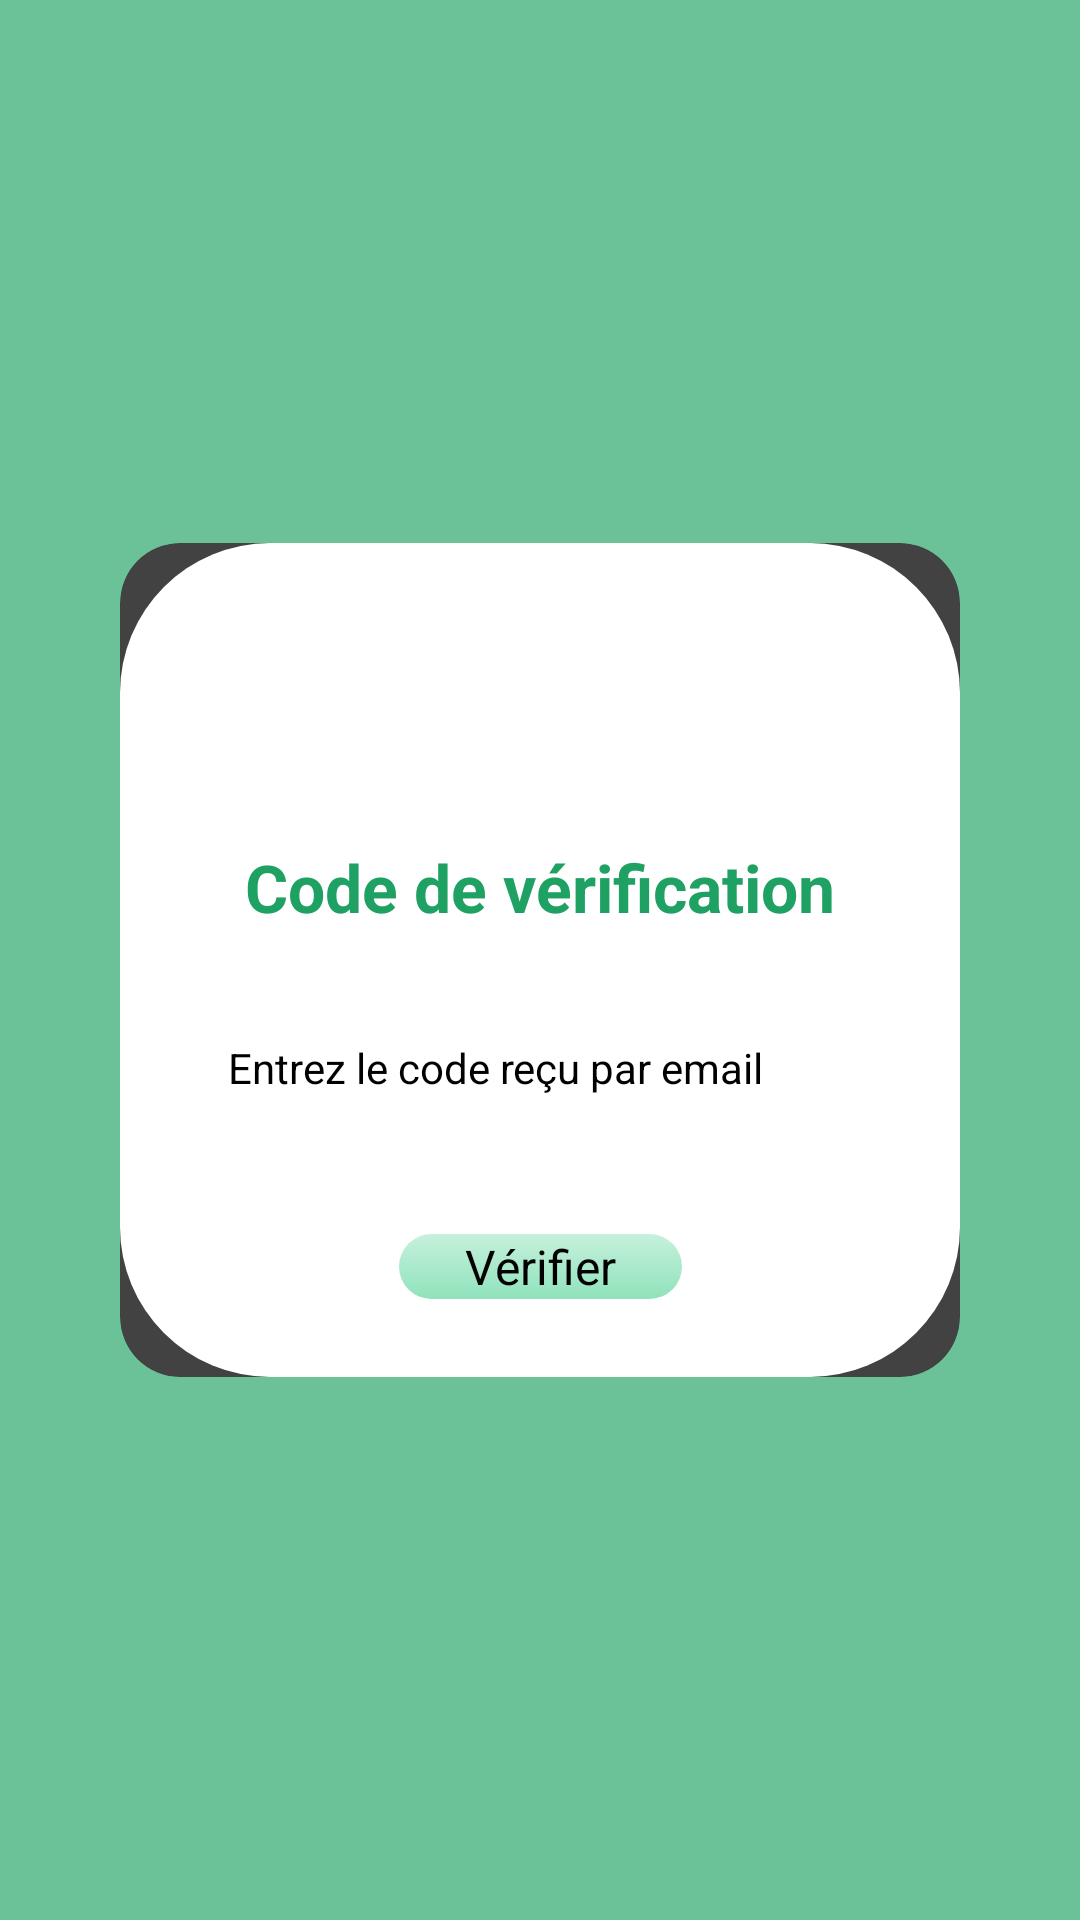

Android layout source for this screen:
<!-- AndroidManifest.xml: application theme Theme.MyApplication -->
<!-- res/layout/activity_verifcation.xml -->
<?xml version="1.0" encoding="utf-8"?>
<androidx.constraintlayout.widget.ConstraintLayout
    xmlns:android="http://schemas.android.com/apk/res/android"
    xmlns:app="http://schemas.android.com/apk/res-auto"
    xmlns:tools="http://schemas.android.com/tools"
    android:layout_width="match_parent"
    android:layout_height="match_parent"
    android:background="#A71EA162"
    android:padding="24dp"
    tools:context=".VerificationActivity">

    
    <androidx.cardview.widget.CardView
        android:id="@+id/cardContainer"
        android:layout_width="0dp"
        android:layout_height="wrap_content"
        android:layout_margin="16dp"
        app:cardCornerRadius="20dp"
        app:cardElevation="8dp"
        app:layout_constraintTop_toTopOf="parent"
        app:layout_constraintBottom_toBottomOf="parent"
        app:layout_constraintStart_toStartOf="parent"
        app:layout_constraintEnd_toEndOf="parent">

        <androidx.constraintlayout.widget.ConstraintLayout
            android:layout_width="match_parent"
            android:layout_height="wrap_content"
            android:padding="24dp"
            android:background="@drawable/slide_background">

            
            <ImageView
                android:id="@+id/imageView2"
                android:layout_width="60dp"
                android:layout_height="60dp"
                android:src="@drawable/gmail"
                app:layout_constraintTop_toTopOf="parent"
                app:layout_constraintEnd_toEndOf="parent"
                app:layout_constraintStart_toStartOf="parent"
                android:contentDescription="Gmail Icon" />

            
            <TextView
                android:id="@+id/verifyTitle"
                android:layout_width="wrap_content"
                android:layout_height="wrap_content"
                android:text="Code de vérification"
                android:textSize="22sp"
                android:textStyle="bold"
                android:textColor="#1EA162"
                app:layout_constraintTop_toBottomOf="@id/imageView2"
                app:layout_constraintStart_toStartOf="parent"
                app:layout_constraintEnd_toEndOf="parent"
                android:layout_marginTop="16dp" />

            
            <EditText
                android:id="@+id/codeInput"
                android:layout_width="0dp"
                android:layout_height="wrap_content"
                android:hint="Entrez le code reçu par email"
                android:inputType="number"
                android:padding="12dp"
                android:backgroundTint="#1EA162"
                android:textSize="14sp"
                app:layout_constraintTop_toBottomOf="@id/verifyTitle"
                app:layout_constraintStart_toStartOf="parent"
                app:layout_constraintEnd_toEndOf="parent"
                android:layout_marginTop="24dp" />

            
            <Button
                android:id="@+id/verifyBtn"
                android:layout_width="wrap_content"
                android:layout_height="wrap_content"
                android:text="Vérifier"
                android:textAllCaps="false"
                android:textSize="16sp"
                android:paddingLeft="24dp"
                android:paddingRight="24dp"
                android:background="@drawable/button_background"
                app:layout_constraintTop_toBottomOf="@id/codeInput"
                app:layout_constraintStart_toStartOf="parent"
                app:layout_constraintEnd_toEndOf="parent"
                android:layout_marginTop="32dp" />

        </androidx.constraintlayout.widget.ConstraintLayout>
    </androidx.cardview.widget.CardView>

</androidx.constraintlayout.widget.ConstraintLayout>
<!-- resources referenced by this layout -->
<resources>
  <!-- drawable button_background (drawable) -->
  <selector xmlns:android="http://schemas.android.com/apk/res/android">
      
      <item android:state_pressed="true">
          <layer-list>
              <item>
                  
                  <shape android:shape="rectangle">
                      <solid android:color="#80000000"/> 
                      <corners android:radius="200dp"/>
                      <padding android:left="2dp" android:top="2dp" android:right="2dp" android:bottom="2dp"/>
                  </shape>
              </item>
              <item>
                  
                  <shape android:shape="rectangle">
                      <gradient
                          android:type="linear"
                          android:angle="90"
                          android:startColor="#7E8CE2B9"
                          android:endColor="#F88CE2B9" />
                      <corners android:radius="200dp"/>
                  </shape>
              </item>
          </layer-list>
      </item>
  
      
      <item>
          <layer-list>
              <item>
                  
                  <shape android:shape="rectangle">
                      <solid android:color="#00FFFFFF"/> 
                      <corners android:radius="250dp"/>
                      <padding android:left="2dp" android:top="2dp" android:right="2dp" android:bottom="2dp"/>
                  </shape>
              </item>
              <item>
                  
                  <shape android:shape="rectangle">
                      <gradient
                          android:type="linear"
                          android:angle="90"
                          android:startColor="#F88CE2B9"
                          android:endColor="#7E8CE2B9" />
                      <corners android:radius="250dp"/>
                  </shape>
              </item>
          </layer-list>
      </item>
  </selector>
  <!-- drawable slide_background (drawable) -->
  <?xml version="1.0" encoding="utf-8"?>
  <selector xmlns:android="http://schemas.android.com/apk/res/android">
  
      <item>
          <layer-list>
              <item>
                  
                  <shape android:shape="rectangle">
                      <solid android:color="@color/white"/> 
                      <corners android:radius="50dp"/>
                      <padding android:left="2dp" android:top="2dp" android:right="2dp" android:bottom="2dp"/>
                  </shape>
              </item>
              <item>
                  
                  <shape android:shape="rectangle">
                      <gradient
                          android:type="linear"
                          android:angle="90"
                          android:endColor="@color/white"
                          android:startColor="@color/white"/>
                      <corners android:radius="250dp"/>
                  </shape>
              </item>
          </layer-list>
      </item>
  </selector>
  <!-- not gathered from this repository: default colours our renderer supplied (Android Studio template values) -->
  <color name="white">#FFFFFFFF</color>
</resources>
